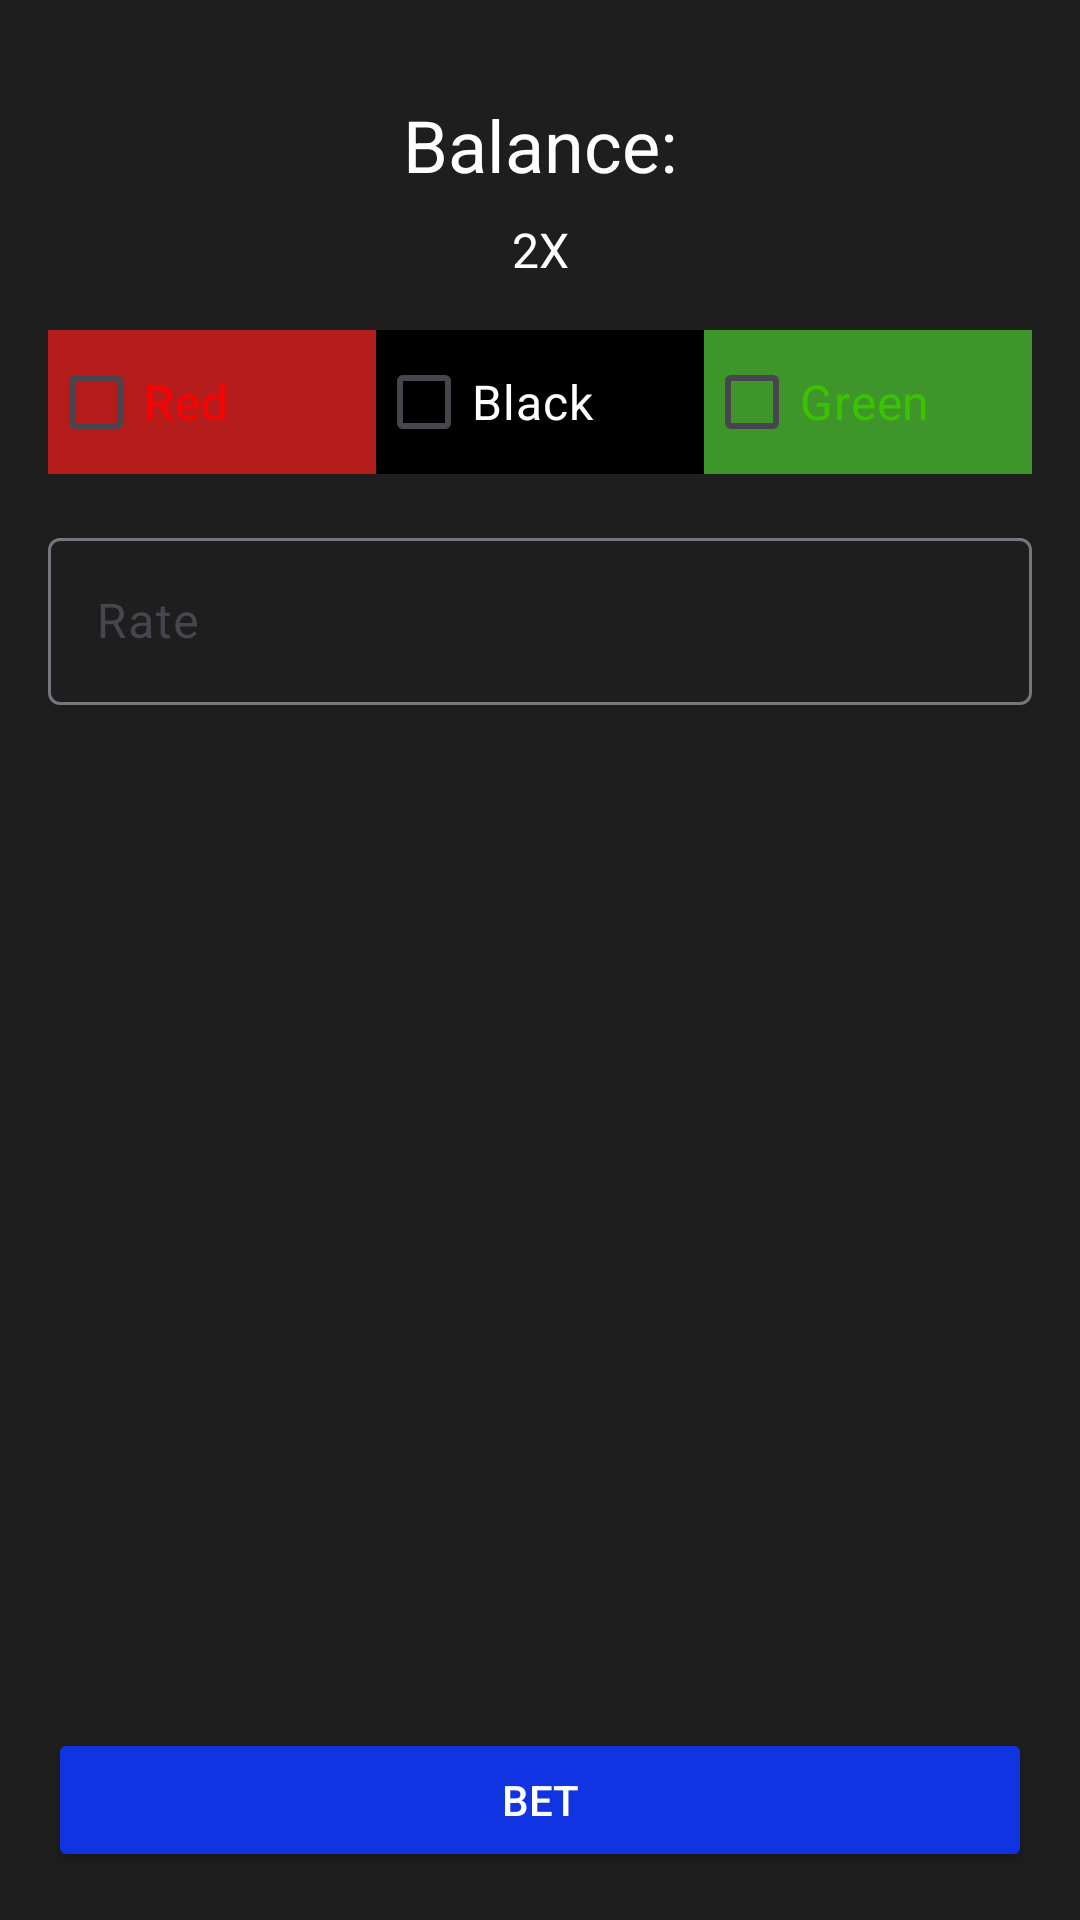

The Android layout XML behind this screen, and the referenced resources:
<!-- AndroidManifest.xml: application theme Theme.Sinoca -->
<!-- res/layout/activity_main.xml -->
<?xml version="1.0" encoding="utf-8"?>
<androidx.constraintlayout.widget.ConstraintLayout xmlns:android="http://schemas.android.com/apk/res/android"
    xmlns:app="http://schemas.android.com/apk/res-auto"
    xmlns:tools="http://schemas.android.com/tools"
    android:id="@+id/lay0"
    android:layout_width="match_parent"
    android:layout_height="match_parent"
    android:background="#1E1E1E"
    android:padding="16dp"
    tools:context=".MainActivity">



    <TextView
        android:id="@+id/balance"
        android:layout_width="wrap_content"
        android:layout_height="wrap_content"
        android:paddingTop="16dp"
        android:text="Balance:"
        android:textColor="#FFFFFF"
        android:textSize="24sp"
        app:layout_constraintEnd_toEndOf="parent"
        app:layout_constraintStart_toStartOf="parent"
        app:layout_constraintTop_toTopOf="parent" />

    <TextView
        android:id="@+id/xx"
        android:layout_width="wrap_content"
        android:layout_height="wrap_content"
        android:paddingTop="8dp"
        android:text="2X"
        android:textColor="#FFFFFF"
        android:textSize="16sp"
        app:layout_constraintEnd_toEndOf="parent"
        app:layout_constraintStart_toStartOf="parent"
        app:layout_constraintTop_toBottomOf="@id/balance" />

    <LinearLayout
        android:id="@+id/lay1"
        android:layout_width="0dp"
        android:layout_height="wrap_content"
        android:orientation="horizontal"
        android:paddingTop="16dp"
        app:layout_constraintEnd_toEndOf="parent"
        app:layout_constraintStart_toStartOf="parent"
        app:layout_constraintTop_toBottomOf="@id/xx">

        <CheckBox
            android:id="@+id/redd"
            android:layout_width="0dp"
            android:layout_height="wrap_content"
            android:layout_weight="1"
            android:background="#B51C1C"
            android:buttonTint="#FF0000"
            android:text="Red"
            android:textColor="#FF0000"
            android:textSize="16sp" />

        <CheckBox
            android:id="@+id/blackk"
            android:layout_width="0dp"
            android:layout_height="wrap_content"
            android:layout_weight="1"
            android:background="#000000"
            android:buttonTint="#FFFFFF"
            android:foregroundTint="#FFFFFF"
            android:text="Black"
            android:textColor="#FFFFFF"
            android:textSize="16sp" />

        <CheckBox
            android:id="@+id/greenn"
            android:layout_width="0dp"
            android:layout_height="wrap_content"
            android:layout_weight="1"
            android:background="#3E952A"
            android:buttonTint="#3AC300"
            android:text="Green"
            android:textColor="#3AC300"
            android:textSize="16sp" />
    </LinearLayout>

    <com.google.android.material.textfield.TextInputLayout
        android:id="@+id/stavka_layout"
        android:layout_width="0dp"
        android:layout_height="wrap_content"
        android:layout_marginTop="16dp"
        app:layout_constraintEnd_toEndOf="parent"
        app:layout_constraintStart_toStartOf="parent"
        app:layout_constraintTop_toBottomOf="@id/lay1">

        <com.google.android.material.textfield.TextInputEditText
            android:id="@+id/stavka"
            android:layout_width="match_parent"
            android:layout_height="wrap_content"
            android:hint="Rate"
            android:inputType="number"
            android:textColor="#FFFFFF" />
    </com.google.android.material.textfield.TextInputLayout>

    <Button
        android:id="@+id/bettt"
        android:layout_width="0dp"
        android:layout_height="wrap_content"
        android:layout_marginTop="16dp"
        android:backgroundTint="#1134E3"
        android:onClick="onClick"
        android:text="Bet"
        android:textColor="#FFFFFF"
        app:layout_constraintBottom_toBottomOf="parent"
        app:layout_constraintEnd_toEndOf="parent"
        app:layout_constraintStart_toStartOf="parent" />
</androidx.constraintlayout.widget.ConstraintLayout>
<!-- resources referenced by this layout -->
<resources>
  <style name="Theme.Sinoca" parent="Base.Theme.Sinoca" />
  <style name="Base.Theme.Sinoca" parent="Theme.Material3.DayNight.NoActionBar">
          
          
      </style>
</resources>
